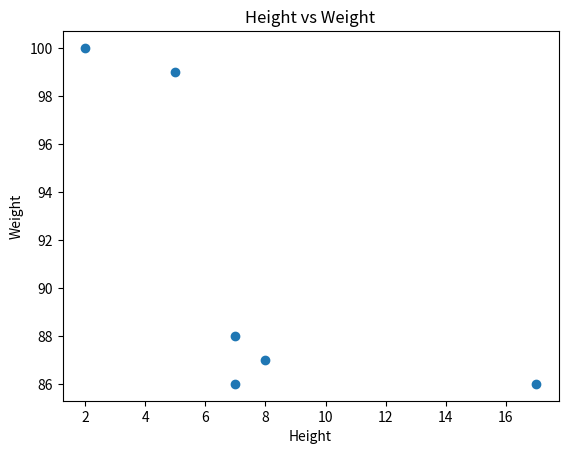

Recreate this plot in Python.
import matplotlib.pyplot as plt
x = [5, 7, 8, 7, 2, 17]
y = [99, 86, 87, 88, 100, 86]

plt.scatter(x, y)
plt.title("Height vs Weight")
plt.xlabel("Height")
plt.ylabel("Weight")
plt.show()
